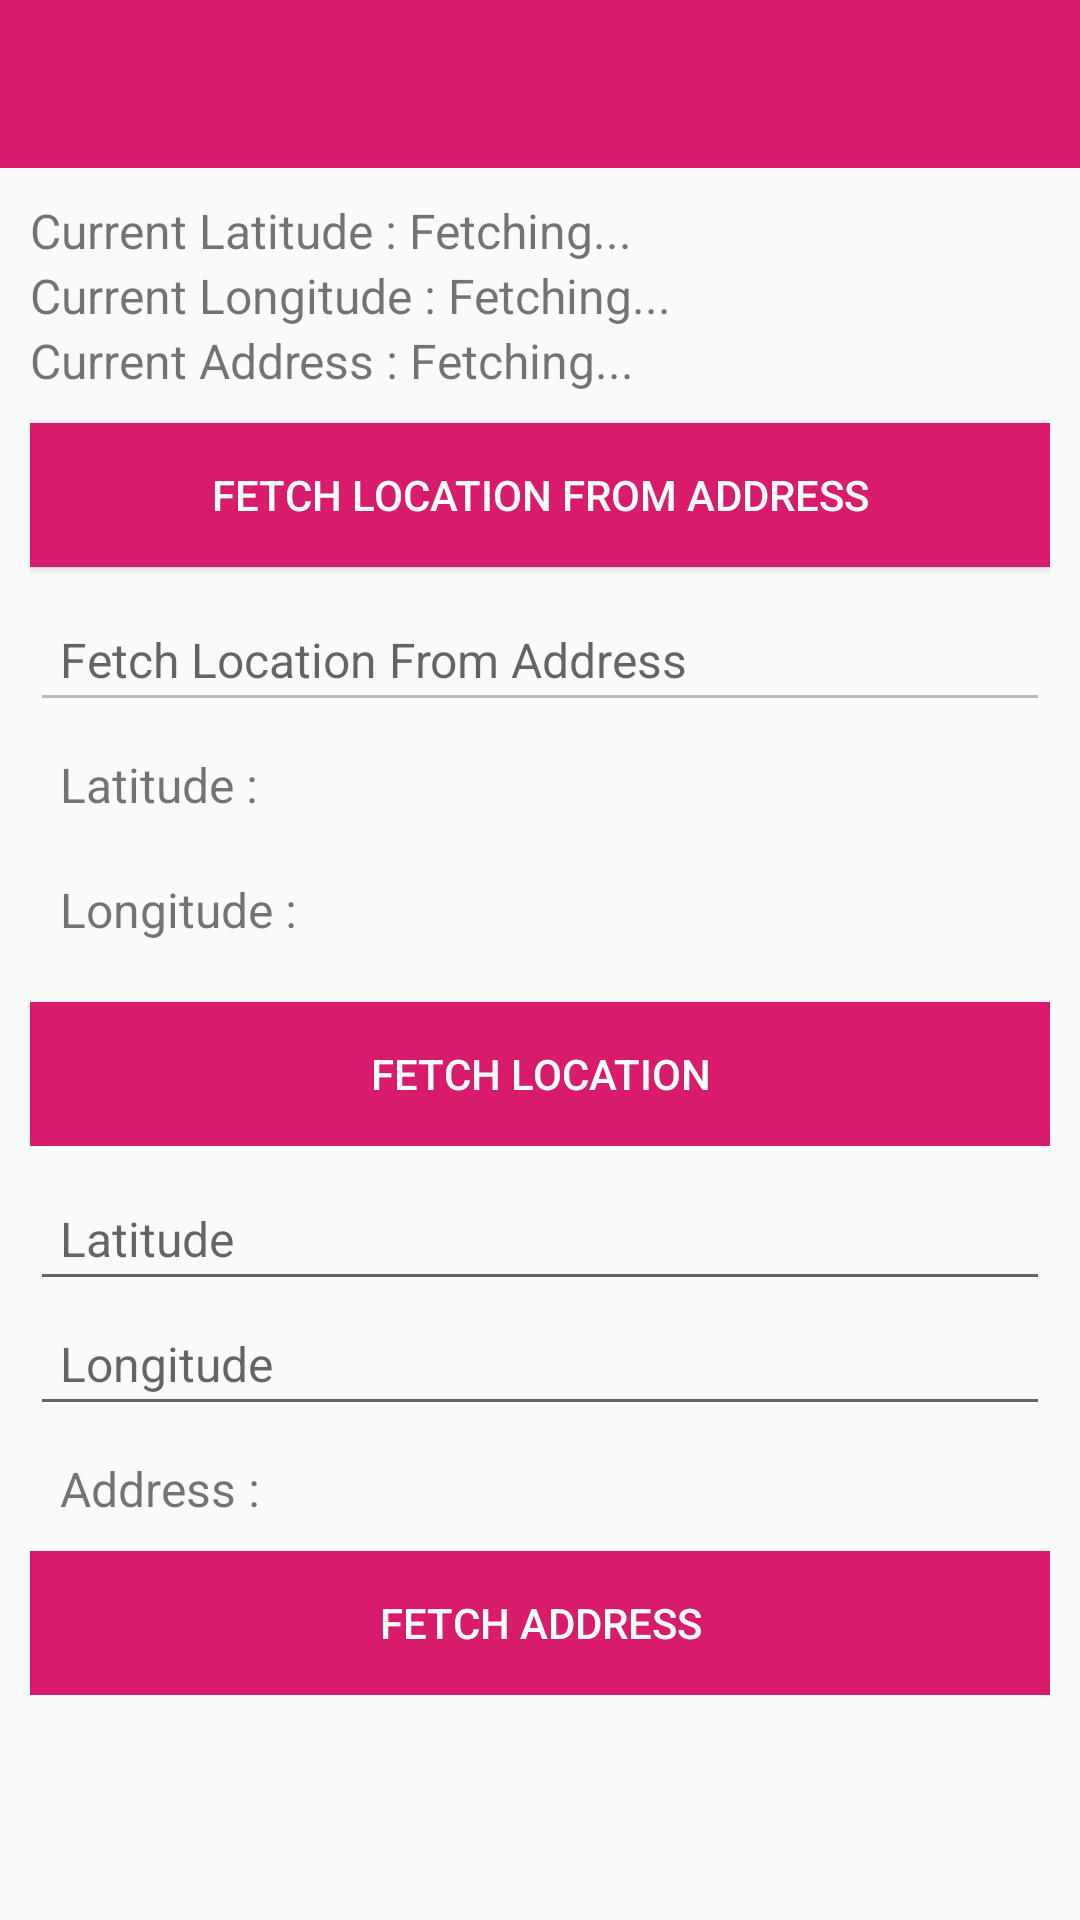

The Android layout XML behind this screen, and the referenced resources:
<!-- AndroidManifest.xml: application theme AppTheme -->
<!-- res/layout/activity_location.xml -->
<?xml version="1.0" encoding="utf-8"?>

<LinearLayout xmlns:android="http://schemas.android.com/apk/res/android"
    xmlns:app="http://schemas.android.com/apk/res-auto"
    android:layout_width="match_parent"
    android:layout_height="match_parent"
    android:orientation="vertical">

    <android.support.v7.widget.Toolbar
        android:id="@+id/toolBar"
        android:layout_width="match_parent"
        android:layout_height="?attr/actionBarSize"
        android:background="@color/colorPrimary"
        android:backgroundTint="@color/colorPrimary"
        android:theme="@style/ToolbarStyle"
        app:popupTheme="@style/ThemeOverlay.AppCompat.Light">

    </android.support.v7.widget.Toolbar>

    <android.support.v4.widget.NestedScrollView
        android:layout_width="match_parent"
        android:layout_height="match_parent"
        android:fillViewport="true"
        android:fitsSystemWindows="true"
        >
        <LinearLayout
            android:layout_width="match_parent"
            android:layout_height="wrap_content"
            android:orientation="vertical"
            android:padding="@dimen/dimen_10dp"
            >

            <android.support.v7.widget.AppCompatTextView
                android:id="@+id/tvCurrentLatitude"
                android:layout_width="match_parent"
                android:layout_height="wrap_content"

                android:text="@string/current_latitude_fetch"
                android:textSize="@dimen/dimen_16dp" />

            <android.support.v7.widget.AppCompatTextView
                android:id="@+id/tvCurrentLongitude"
                android:layout_width="match_parent"
                android:layout_height="wrap_content"
                android:text="@string/current_longitude_fetch"
                android:textSize="@dimen/dimen_16dp" />

            <android.support.v7.widget.AppCompatTextView
                android:id="@+id/tvCurrentAddress"
                android:layout_width="match_parent"
                android:layout_height="wrap_content"
                android:text="@string/current_address_fetch"
                android:textSize="@dimen/dimen_16dp" />

            <android.support.v7.widget.AppCompatButton
                android:id="@+id/btnFetchLatLng"
                android:layout_width="match_parent"
                android:layout_height="wrap_content"
                android:background="@color/colorPrimary"
                android:backgroundTint="@color/colorPrimary"
                android:layout_marginTop="@dimen/dimen_10dp"
                android:text="@string/fetch_location_from_address"
                android:textColor="@color/white" />

            <LinearLayout
                android:layout_width="match_parent"
                android:layout_height="wrap_content"
                android:layout_marginTop="@dimen/dimen_10dp"
                android:orientation="vertical">

                <android.support.v7.widget.AppCompatEditText
                    android:id="@+id/etAddress"
                    android:layout_width="match_parent"
                    android:layout_height="wrap_content"
                    android:ellipsize="end"
                    android:hint="@string/fetch_location_from_address"
                    android:enabled="false"
                    android:padding="@dimen/dimen_10dp"
                    android:textColor="@android:color/black"
                    android:textSize="@dimen/dimen_16dp" />


                <android.support.v7.widget.AppCompatTextView
                    android:id="@+id/tvLatitude"
                    android:layout_width="match_parent"
                    android:layout_height="wrap_content"
                    android:padding="@dimen/dimen_10dp"
                    android:text="@string/fetch_latitude"
                    android:textSize="@dimen/dimen_16dp" />


                <android.support.v7.widget.AppCompatTextView
                    android:id="@+id/tvLongitude"
                    android:layout_width="match_parent"
                    android:layout_height="wrap_content"
                    android:padding="@dimen/dimen_10dp"
                    android:text="@string/fetch_longitude"
                    android:textSize="@dimen/dimen_16dp" />

                <android.support.v7.widget.AppCompatButton
                    android:id="@+id/btnFetchLocation"
                    android:layout_width="match_parent"
                    android:layout_height="wrap_content"
                    android:background="@color/colorPrimary"
                    android:backgroundTint="@color/colorPrimary"
                    android:layout_marginTop="@dimen/dimen_10dp"
                    android:text="@string/fetch_location"
                    android:textColor="@color/white" />
            </LinearLayout>
            <LinearLayout
                android:layout_width="match_parent"
                android:layout_height="wrap_content"
                android:layout_marginTop="@dimen/dimen_10dp"
                android:orientation="vertical">

                <android.support.v7.widget.AppCompatEditText
                    android:id="@+id/etLatitude"
                    android:layout_width="match_parent"
                    android:layout_height="wrap_content"
                    android:ellipsize="end"
                    android:hint="@string/enter_latitude"
                    android:maxLines="1"
                    android:padding="@dimen/dimen_10dp"
                    android:inputType="numberSigned|numberDecimal"
                    android:textColor="@android:color/black"
                    android:textSize="@dimen/dimen_16dp" />


                <android.support.v7.widget.AppCompatEditText
                    android:id="@+id/etLongitude"
                    android:layout_width="match_parent"
                    android:layout_height="wrap_content"
                    android:ellipsize="end"
                    android:inputType="numberSigned|numberDecimal"
                    android:hint="@string/enter_longitude"
                    android:maxLines="1"
                    android:padding="@dimen/dimen_10dp"
                    android:textColor="@android:color/black"
                    android:textSize="@dimen/dimen_16dp" />


                <android.support.v7.widget.AppCompatTextView
                    android:id="@+id/tvAddress"
                    android:layout_width="match_parent"
                    android:layout_height="wrap_content"
                    android:padding="@dimen/dimen_10dp"
                    android:text="@string/fetch_address"
                    android:textSize="@dimen/dimen_16dp" />

                <android.support.v7.widget.AppCompatButton
                    android:id="@+id/btnFetchAddress"
                    android:layout_width="match_parent"
                    android:layout_height="wrap_content"
                    android:background="@color/colorPrimary"
                    android:backgroundTint="@color/colorPrimary"
                    android:text="@string/fetch_entered_address"
                    android:textColor="@color/white" />
            </LinearLayout>
        </LinearLayout>
    </android.support.v4.widget.NestedScrollView>
</LinearLayout>
<!-- resources referenced by this layout -->
<resources>
  <color name="colorPrimary">#D81B6D</color>
  <color name="white">#fff</color>
  <dimen name="dimen_10dp">10dp</dimen>
  <dimen name="dimen_16dp">16dp</dimen>
  <string name="current_address_fetch">Current Address : Fetching...</string>
  <string name="current_latitude_fetch">Current Latitude : Fetching...</string>
  <string name="current_longitude_fetch">Current Longitude : Fetching...</string>
  <string name="enter_latitude">Latitude</string>
  <string name="enter_longitude">Longitude</string>
  <string name="fetch_address">Address : </string>
  <string name="fetch_entered_address">Fetch Address</string>
  <string name="fetch_latitude">Latitude : </string>
  <string name="fetch_location">Fetch Location</string>
  <string name="fetch_location_from_address">Fetch Location From Address</string>
  <string name="fetch_longitude">Longitude : </string>
  <style name="ToolbarStyle" parent="@style/ThemeOverlay.AppCompat.ActionBar">
          
          <item name="colorControlNormal">@color/white</item>
          <item name="android:textColorPrimary">@color/white</item>
          <item name="android:textColorSecondary">@color/white</item>
      </style>
  <style name="AppTheme" parent="Theme.AppCompat.Light.NoActionBar">
          
          <item name="colorPrimary">@color/colorPrimary</item>
          <item name="colorPrimaryDark">@color/colorPrimaryDark</item>
          <item name="colorAccent">@color/colorAccent</item>
      </style>
  <color name="colorPrimaryDark">#FF4081</color>
  <color name="colorAccent">#FF4081</color>
</resources>
